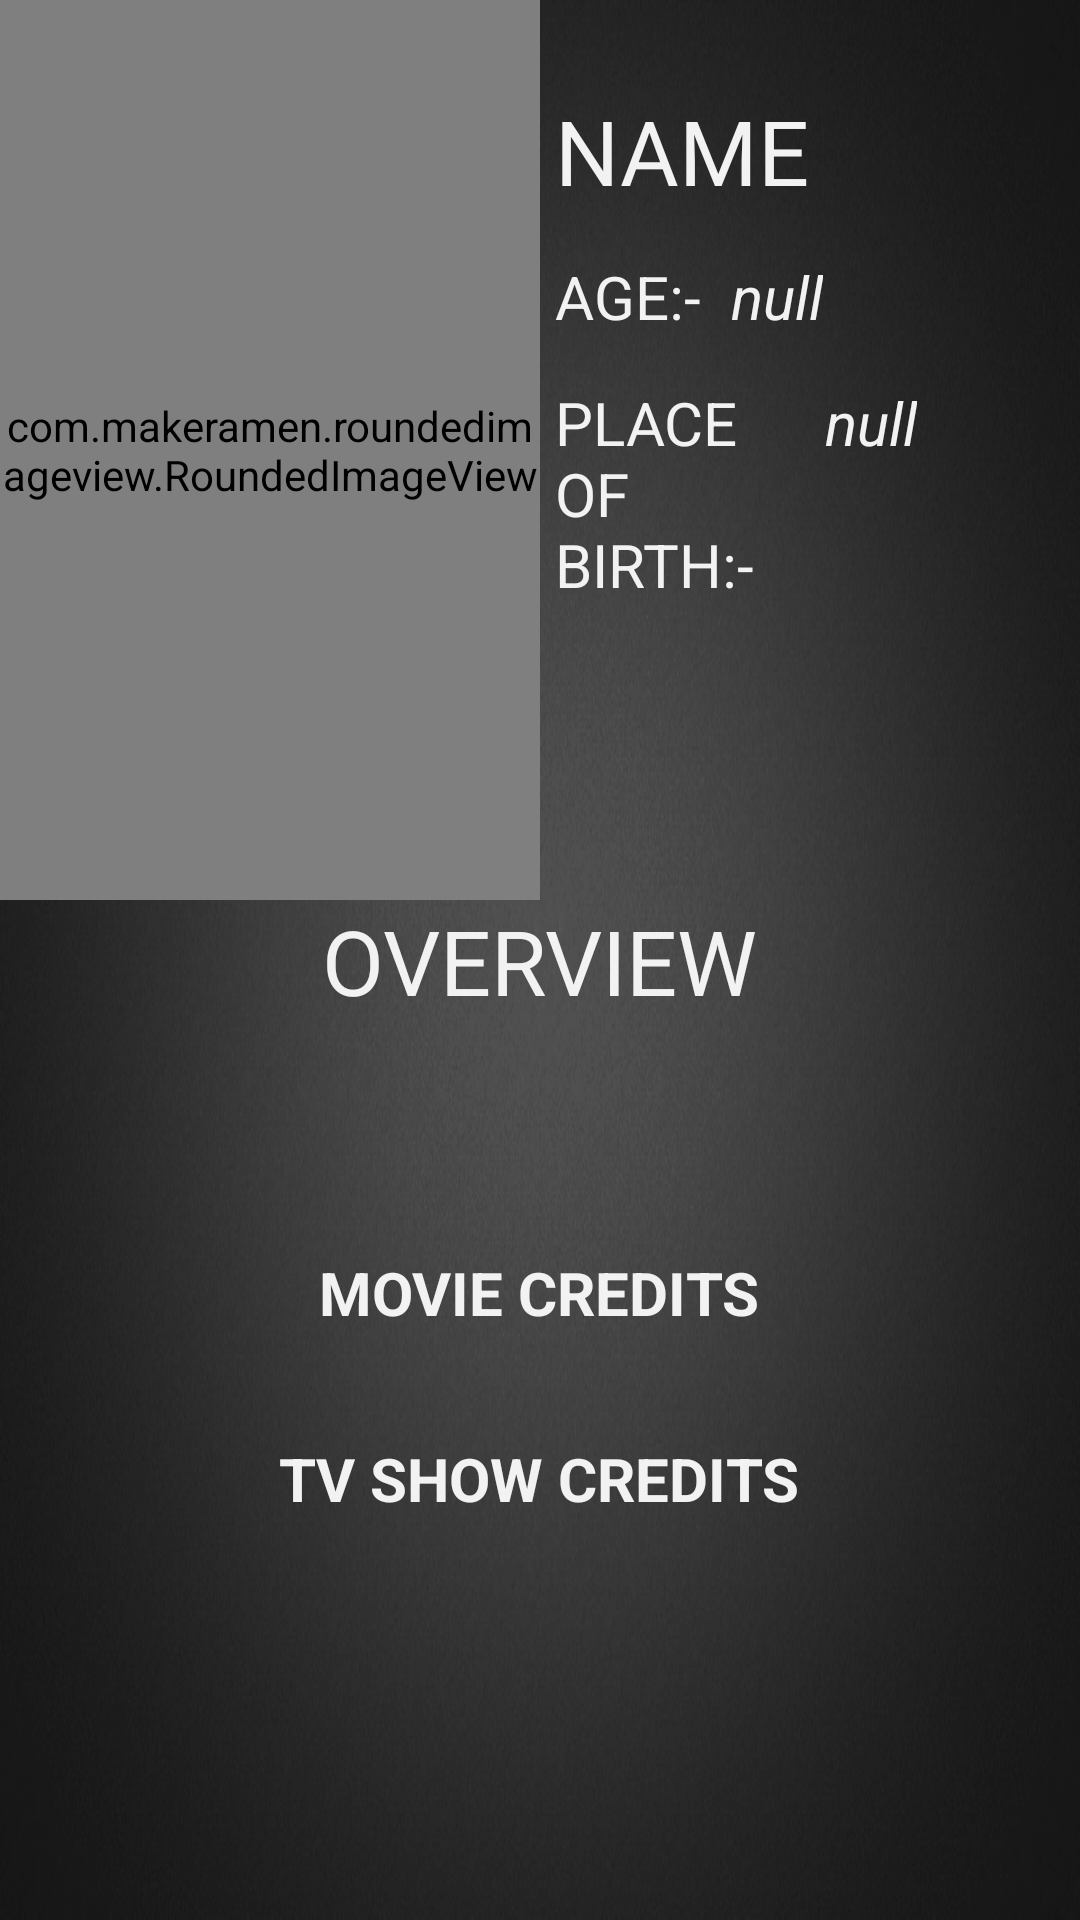

Layout XML and referenced resources for this Android screen:
<!-- AndroidManifest.xml: application theme AppTheme -->
<!-- res/layout/activity_credit_page.xml -->
<?xml version="1.0" encoding="utf-8"?>
<ScrollView xmlns:android="http://schemas.android.com/apk/res/android"
    xmlns:app="http://schemas.android.com/apk/res-auto"
    xmlns:tools="http://schemas.android.com/tools"
    android:layout_width="match_parent"
    android:layout_height="match_parent"
    android:background="@drawable/a"
    tools:context=".Activities.CreditPageActivity">
    <FrameLayout
        android:layout_width="match_parent"
        android:layout_height="match_parent">

        <RelativeLayout
            android:id="@+id/rl2"
            android:layout_width="match_parent"
            android:layout_height="wrap_content">

            <com.makeramen.roundedimageview.RoundedImageView
                android:id="@+id/picture"
                android:layout_width="180dp"
                android:layout_height="300dp"
                android:layout_alignParentLeft="true"
                android:layout_alignParentStart="true"
                android:layout_alignParentTop="true"
                android:src="@mipmap/ic_launcher"
                app:riv_border_color="#f2f2f2"
                app:riv_border_width="5dp"
                app:riv_corner_radius="20dp" />
            <TextView
                android:id="@+id/overview"
                android:layout_width="wrap_content"
                android:layout_height="wrap_content"
                android:text="OVERVIEW"
                android:layout_below="@+id/picture"
                android:layout_centerHorizontal="true"
                android:textSize="30dp"
                android:textColor="#f2f2f2"/>
            <TextView
                android:id="@+id/overviewTextView"
                android:layout_width="wrap_content"
                android:layout_height="wrap_content"
                android:layout_below="@+id/overview"
                android:textSize="20dp"
                android:textColor="#f2f2f2"
                android:textStyle="italic"
                android:layout_margin="10dp"/>



            <TextView
                android:id="@+id/movies"
                android:layout_width="wrap_content"
                android:layout_height="wrap_content"
                android:layout_marginTop="30dp"
                android:text="MOVIE CREDITS"
                android:layout_below="@+id/overviewTextView"
                android:textColor="#f2f2f2"
                android:layout_centerHorizontal="true"
                android:textStyle="bold"
                android:textSize="20dp"/>

            <android.support.v7.widget.RecyclerView
                android:id="@+id/movieOfTheCredits"
                android:layout_width="wrap_content"
                android:layout_height="wrap_content"
                android:layout_marginTop="5dp"
                android:layout_below="@id/movies"></android.support.v7.widget.RecyclerView>


            <TextView
                android:id="@+id/tvShows"
                android:layout_width="wrap_content"
                android:layout_height="wrap_content"
                android:layout_marginTop="30dp"
                android:text="TV SHOW CREDITS"
                android:layout_below="@+id/movieOfTheCredits"
                android:textColor="#f2f2f2"
                android:layout_centerHorizontal="true"
                android:textStyle="bold"
                android:textSize="20dp"/>


            <android.support.v7.widget.RecyclerView
                android:layout_marginTop="5dp"
                android:id="@+id/showOfTheCredits"
                android:layout_width="wrap_content"
                android:layout_height="wrap_content"
                android:layout_below="@id/tvShows">

            </android.support.v7.widget.RecyclerView>




            <TextView
                android:id="@+id/nameOfTheCredit"
                android:layout_width="wrap_content"
                android:layout_height="wrap_content"
                android:layout_marginLeft="5dp"
                android:layout_toRightOf="@+id/picture"
                android:layout_toEndOf="@+id/picture"
                android:layout_centerHorizontal="true"
                android:layout_marginTop="30dp"
                android:text="NAME"
                android:textSize="30dp"
                android:textColor="#f2f2f2"/>

            <TextView
                android:id="@+id/age"
                android:layout_width="wrap_content"
                android:layout_height="wrap_content"
                android:layout_marginLeft="5dp"
                android:layout_toEndOf="@+id/picture"
                android:layout_toRightOf="@+id/picture"
                android:layout_marginTop="15dp"
                android:layout_below="@+id/nameOfTheCredit"
                android:text="AGE:-  "
                android:textSize="20dp"
                android:textColor="#f2f2f2"/>
            <TextView
                android:id="@+id/ageOfThePerson"
                android:layout_width="wrap_content"
                android:layout_height="wrap_content"
                android:layout_toRightOf="@+id/age"
                android:layout_below="@+id/nameOfTheCredit"
                android:text="null"
                android:layout_marginTop="15dp"
                android:textSize="20dp"
                android:textStyle="italic"
                android:textColor="#f2f2f2"/>

            <TextView
                android:id="@+id/birthPlace"
                android:layout_width="90dp"
                android:layout_height="wrap_content"
                android:layout_marginLeft="5dp"
                android:layout_toEndOf="@+id/picture"
                android:layout_toRightOf="@+id/picture"
                android:layout_marginTop="15dp"
                android:layout_below="@+id/age"
                android:text="PLACE OF BIRTH:-  "
                android:textSize="20dp"
                android:textColor="#f2f2f2"/>

            <TextView
                android:id="@+id/birthPlaceOfThePerson"
                android:layout_width="wrap_content"
                android:layout_height="wrap_content"
                android:layout_toRightOf="@+id/birthPlace"
                android:layout_below="@+id/ageOfThePerson"
                android:text="null"
                android:layout_marginTop="15dp"
                android:textSize="20dp"
                android:textStyle="italic"
                android:textColor="#f2f2f2"/>



        </RelativeLayout>


    </FrameLayout>

</ScrollView>
<!-- resources referenced by this layout -->
<resources>
  <!-- drawable a: gif bitmap (drawable, 123943 bytes) -->
  <style name="AppTheme" parent="Base.Theme.AppCompat.Light.DarkActionBar">
          
          <item name="colorPrimary">@color/colorPrimary</item>
          <item name="colorPrimaryDark">@color/colorPrimaryDark</item>
          <item name="colorAccent">@color/colorAccent</item>
      </style>
  <color name="colorPrimary">#3F51B5</color>
  <color name="colorPrimaryDark">#303F9F</color>
  <color name="colorAccent">#FF4081</color>
</resources>
